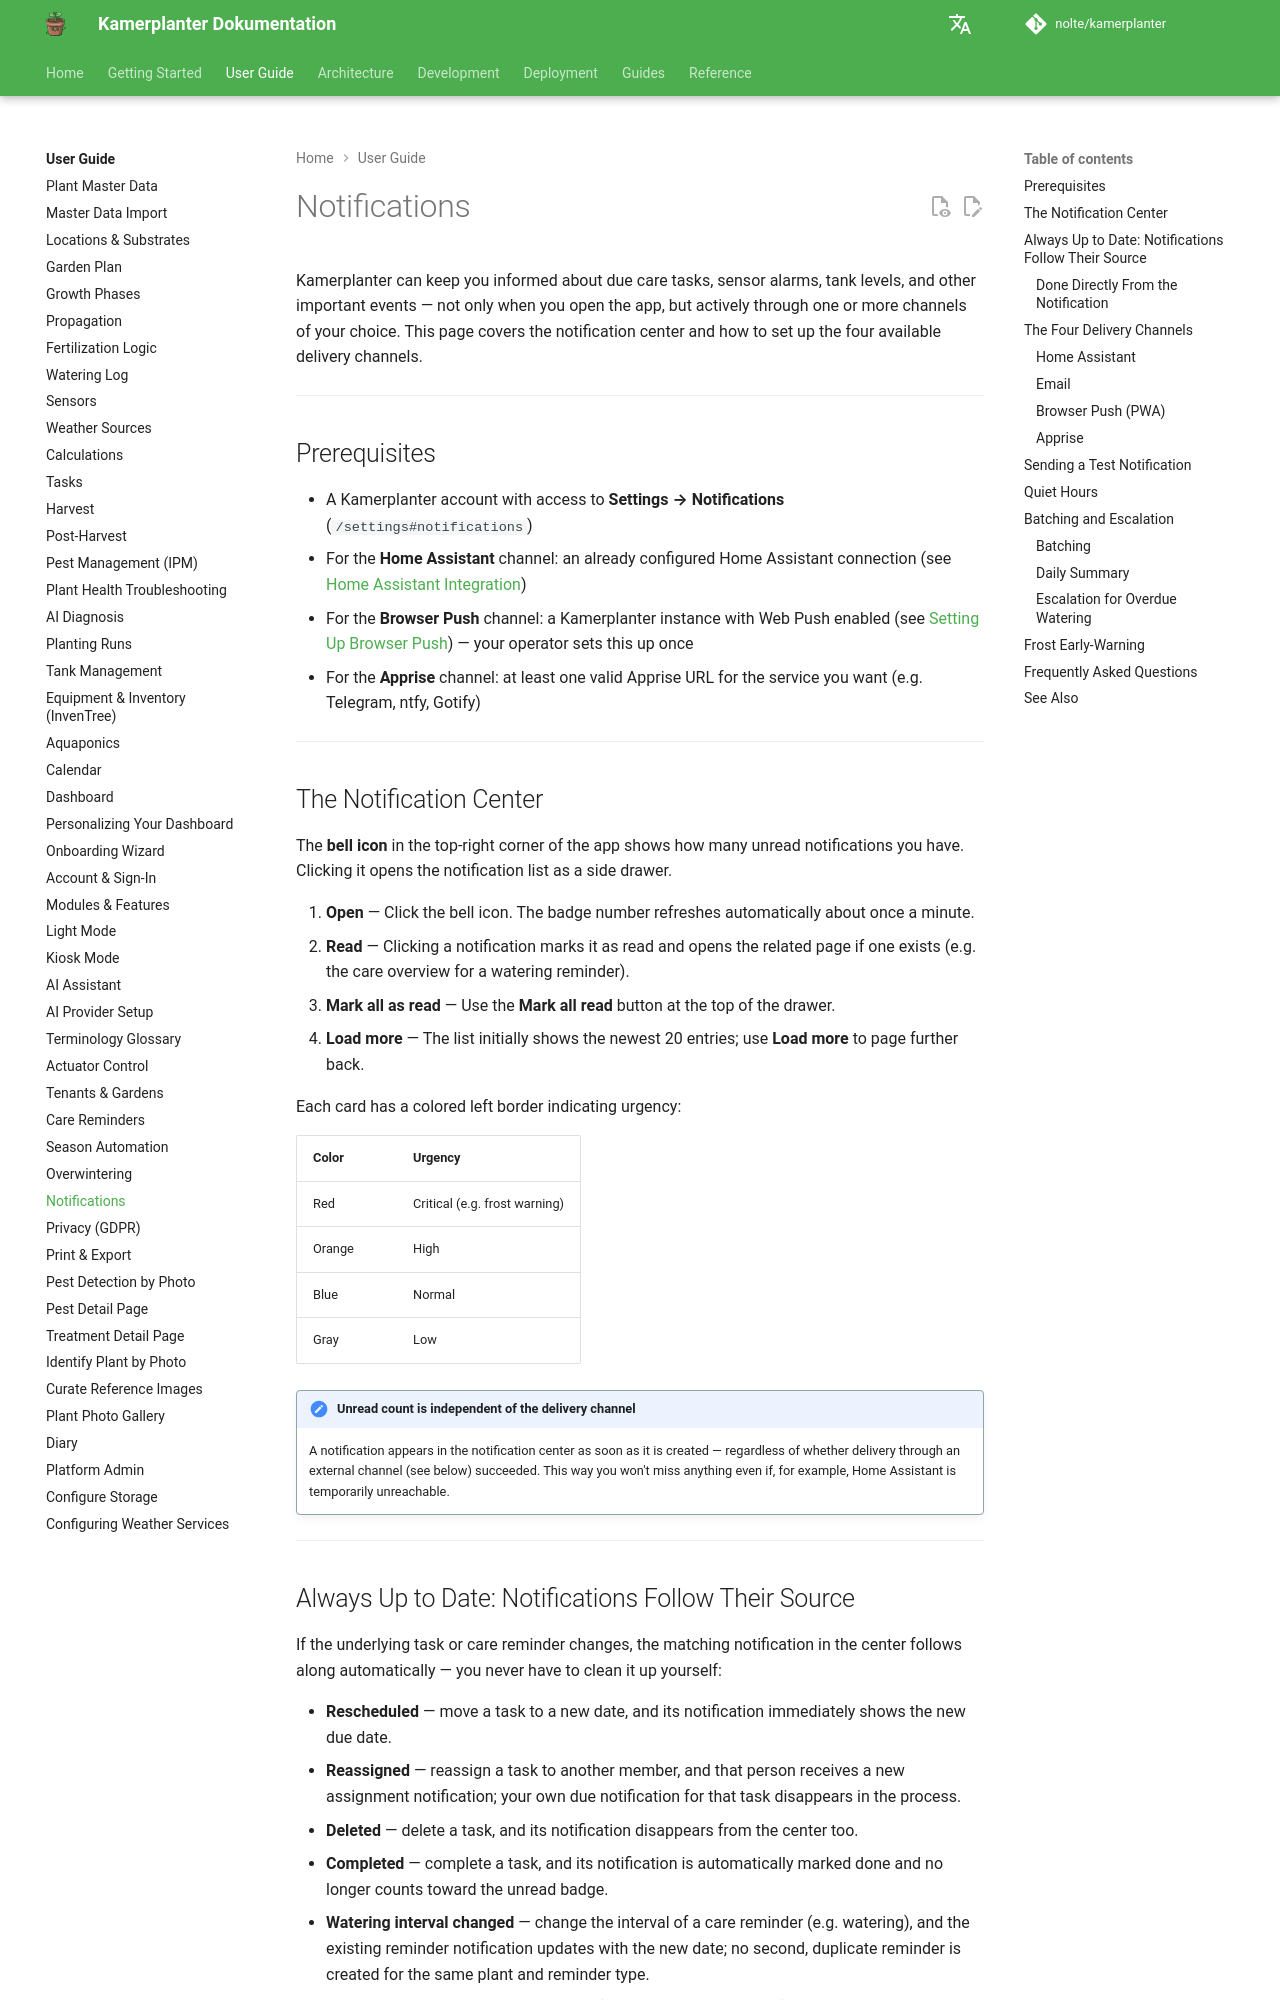

repository: nolte/kamerplanter · page: en/user-guide/notifications/index.html · generator: mkdocs

<!-- REQ-030 -->
# Notifications

Kamerplanter can keep you informed about due care tasks, sensor alarms, tank levels, and other important events — not only when you open the app, but actively through one or more channels of your choice. This page covers the notification center and how to set up the four available delivery channels.

---

## Prerequisites

- A Kamerplanter account with access to **Settings → Notifications** (`/settings#notifications`)
- For the **Home Assistant** channel: an already configured Home Assistant connection (see [Home Assistant Integration](../guides/home-assistant-integration.md))
- For the **Browser Push** channel: a Kamerplanter instance with Web Push enabled (see [Setting Up Browser Push](../guides/browser-push-setup.md)) — your operator sets this up once
- For the **Apprise** channel: at least one valid Apprise URL for the service you want (e.g. Telegram, ntfy, Gotify)

---

## The Notification Center {#the-notification-center}

The **bell icon** in the top-right corner of the app shows how many unread notifications you have. Clicking it opens the notification list as a side drawer.

1. **Open** — Click the bell icon. The badge number refreshes automatically about once a minute.
2. **Read** — Clicking a notification marks it as read and opens the related page if one exists (e.g. the care overview for a watering reminder).
3. **Mark all as read** — Use the **Mark all read** button at the top of the drawer.
4. **Load more** — The list initially shows the newest 20 entries; use **Load more** to page further back.

Each card has a colored left border indicating urgency:

| Color | Urgency |
|-------|---------|
| Red | Critical (e.g. frost warning) |
| Orange | High |
| Blue | Normal |
| Gray | Low |

!!! note "Unread count is independent of the delivery channel"
    A notification appears in the notification center as soon as it is created — regardless of whether delivery through an external channel (see below) succeeded. This way you won't miss anything even if, for example, Home Assistant is temporarily unreachable.

---

## Always Up to Date: Notifications Follow Their Source {#always-up-to-date}

If the underlying task or care reminder changes, the matching notification in the center follows along automatically — you never have to clean it up yourself:

- **Rescheduled** — move a task to a new date, and its notification immediately shows the new due date.
- **Reassigned** — reassign a task to another member, and that person receives a new assignment notification; your own due notification for that task disappears in the process.
- **Deleted** — delete a task, and its notification disappears from the center too.
- **Completed** — complete a task, and its notification is automatically marked done and no longer counts toward the unread badge.
- **Watering interval changed** — change the interval of a care reminder (e.g. watering), and the existing reminder notification updates with the new date; no second, duplicate reminder is created for the same plant and reminder type.
- **Care confirmed** — confirm a care task (e.g. via the care overview), and its notification is likewise marked done immediately.

!!! note "Only the in-app center reacts immediately"
    This synchronization applies to the in-app notification center. Messages already delivered through an external channel (Home Assistant, email, browser push, Apprise) are not recalled or re-sent afterward — only the display in the center and the unread badge follow the change immediately. <!-- REQ-030 -->
